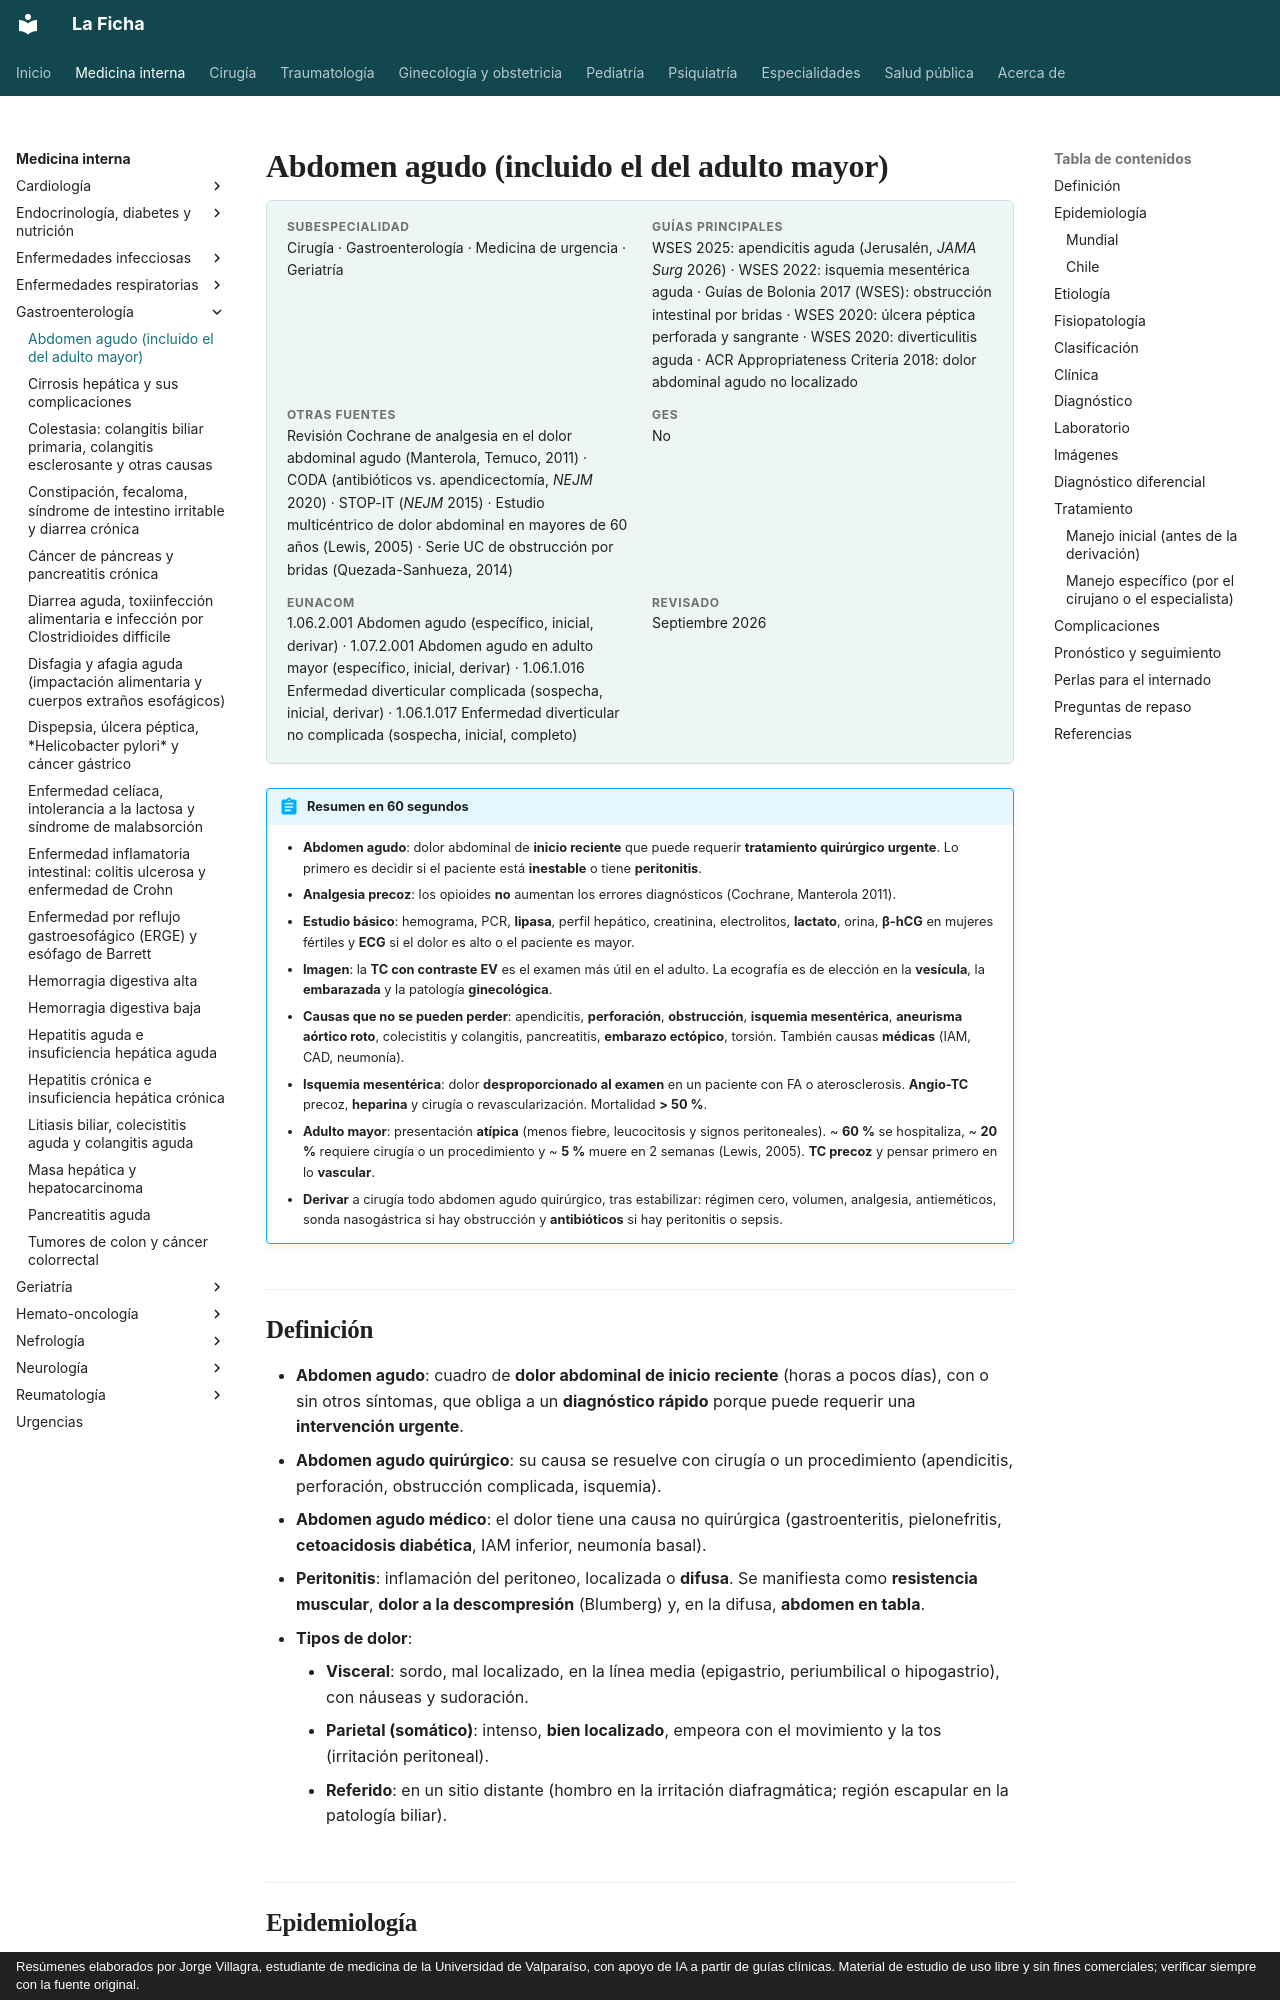

repository: jorgevillagrareyes-dotcom/Medicina-interna · page: gastroenterologia/abdomen-agudo.html · generator: mkdocs · copyright: Resúmenes elaborados por Jorge Villagra, estudiante de medicina de la Universidad de Valparaíso, con apoyo de IA a partir de guías clínicas. Material de estudio de uso libre y sin fines comerciales; verificar siempre con la fuente original.

---
tags:
  - Gastroenterología
  - Urgencia
  - Frecuente en sala
---

# Abdomen agudo (incluido el del adulto mayor)

<div class="ficha" markdown>

**Subespecialidad**
Cirugía · Gastroenterología · Medicina de urgencia · Geriatría

**Guías principales**
WSES 2025: apendicitis aguda (Jerusalén, *JAMA Surg* 2026) · WSES 2022: isquemia mesentérica aguda · Guías de Bolonia 2017 (WSES): obstrucción intestinal por bridas · WSES 2020: úlcera péptica perforada y sangrante · WSES 2020: diverticulitis aguda · ACR Appropriateness Criteria 2018: dolor abdominal agudo no localizado

**Otras fuentes**
Revisión Cochrane de analgesia en el dolor abdominal agudo (Manterola, Temuco, 2011) · CODA (antibióticos vs. apendicectomía, *NEJM* 2020) · STOP-IT (*NEJM* 2015) · Estudio multicéntrico de dolor abdominal en mayores de 60 años (Lewis, 2005) · Serie UC de obstrucción por bridas (Quezada-Sanhueza, 2014)

**GES**
No

**EUNACOM**
1.06.2.001 Abdomen agudo (específico, inicial, derivar) · 1.07.2.001 Abdomen agudo en adulto mayor (específico, inicial, derivar) · 1.06.1.016 Enfermedad diverticular complicada (sospecha, inicial, derivar) · 1.06.1.017 Enfermedad diverticular no complicada (sospecha, inicial, completo)

**Revisado**
Septiembre 2026

</div>

!!! abstract "Resumen en 60 segundos"
    - **Abdomen agudo**: dolor abdominal de **inicio reciente** que puede requerir **tratamiento quirúrgico urgente**. Lo primero es decidir si el paciente está **inestable** o tiene **peritonitis**.
    - **Analgesia precoz**: los opioides **no** aumentan los errores diagnósticos (Cochrane, Manterola 2011).
    - **Estudio básico**: hemograma, PCR, **lipasa**, perfil hepático, creatinina, electrolitos, **lactato**, orina, **β-hCG** en mujeres fértiles y **ECG** si el dolor es alto o el paciente es mayor.
    - **Imagen**: la **TC con contraste EV** es el examen más útil en el adulto. La ecografía es de elección en la **vesícula**, la **embarazada** y la patología **ginecológica**.
    - **Causas que no se pueden perder**: apendicitis, **perforación**, **obstrucción**, **isquemia mesentérica**, **aneurisma aórtico roto**, colecistitis y colangitis, pancreatitis, **embarazo ectópico**, torsión. También causas **médicas** (IAM, CAD, neumonía).
    - **Isquemia mesentérica**: dolor **desproporcionado al examen** en un paciente con FA o aterosclerosis. **Angio-TC** precoz, **heparina** y cirugía o revascularización. Mortalidad **> 50 %**.
    - **Adulto mayor**: presentación **atípica** (menos fiebre, leucocitosis y signos peritoneales). ~ **60 %** se hospitaliza, ~ **20 %** requiere cirugía o un procedimiento y ~ **5 %** muere en 2 semanas (Lewis, 2005). **TC precoz** y pensar primero en lo **vascular**.
    - **Derivar** a cirugía todo abdomen agudo quirúrgico, tras estabilizar: régimen cero, volumen, analgesia, antieméticos, sonda nasogástrica si hay obstrucción y **antibióticos** si hay peritonitis o sepsis.
